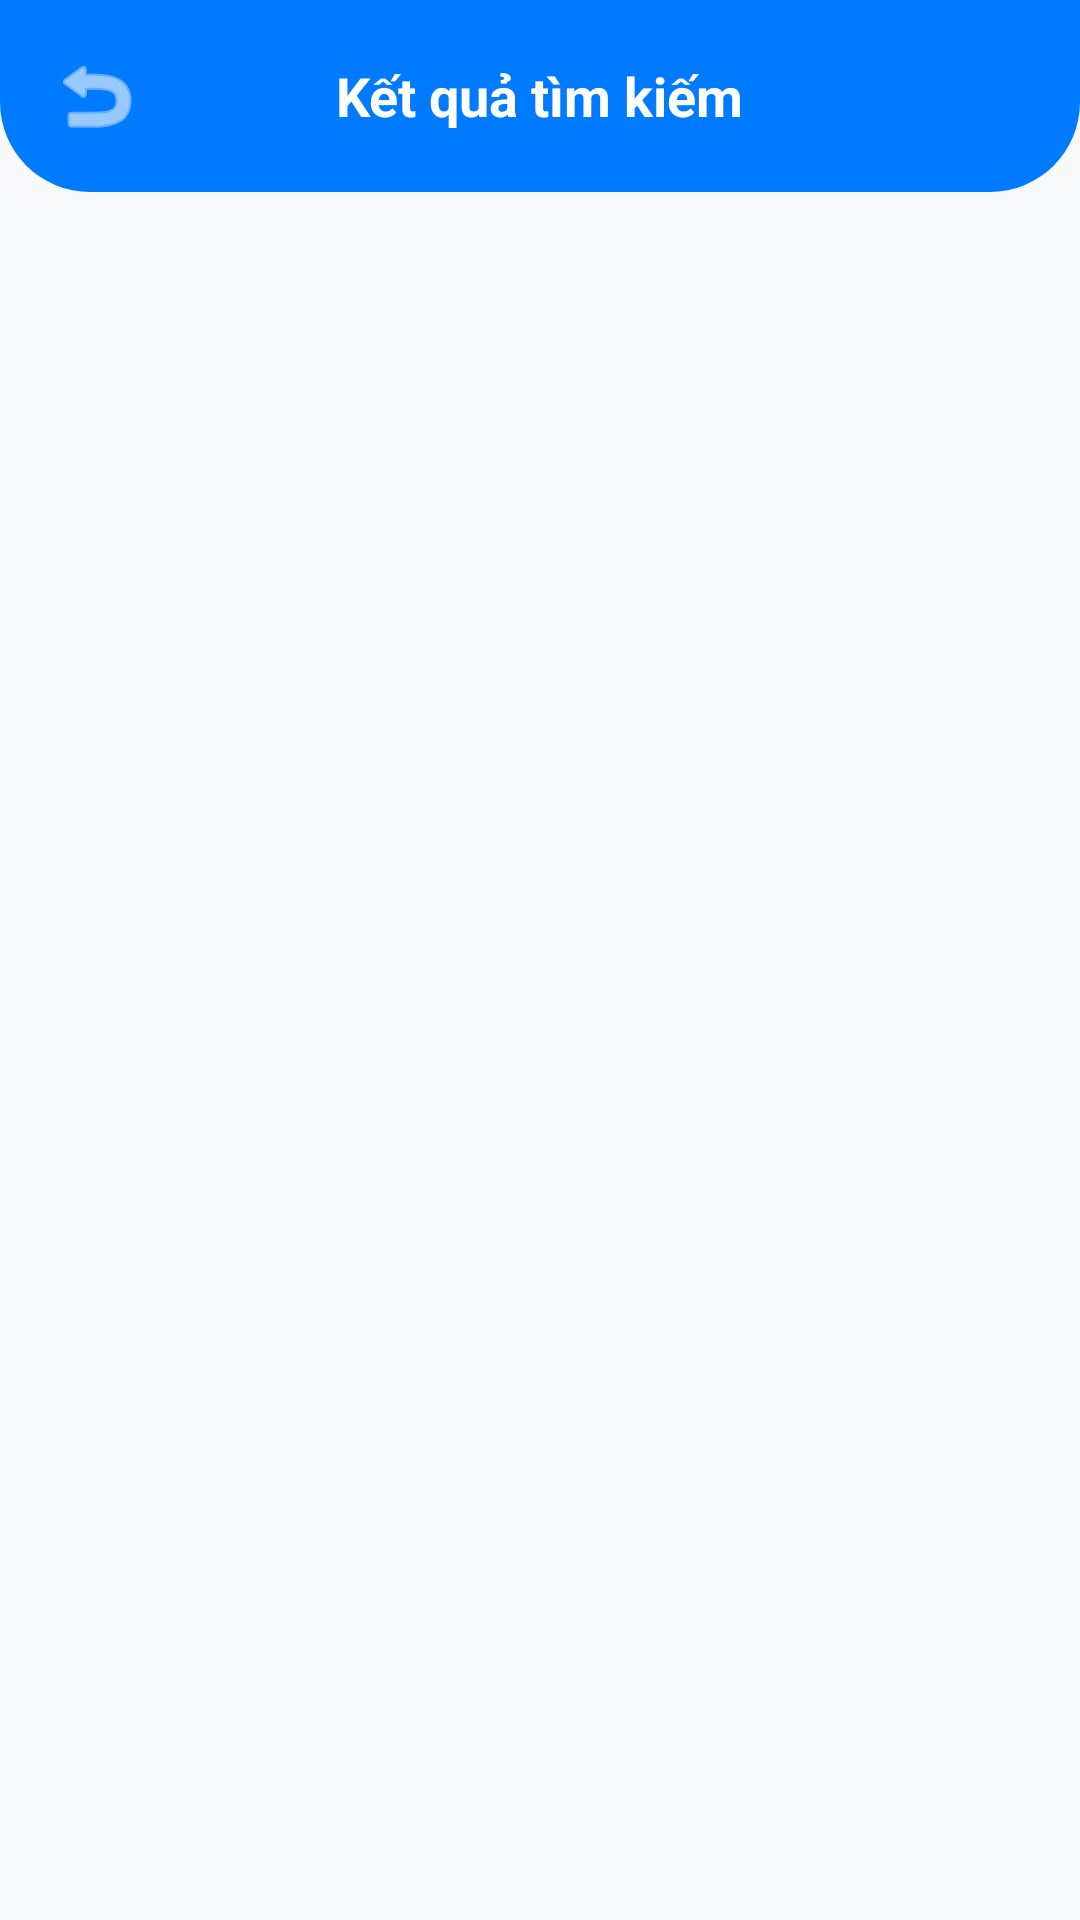

The Android layout XML behind this screen, and the referenced resources:
<!-- AndroidManifest.xml: application theme Theme.VNTravelApp -->
<!-- res/layout/fragment_bus_trip_list.xml -->
<?xml version="1.0" encoding="utf-8"?>
<LinearLayout xmlns:android="http://schemas.android.com/apk/res/android"
    xmlns:app="http://schemas.android.com/apk/res-auto"
    android:layout_width="match_parent"
    android:layout_height="match_parent"
    android:orientation="vertical"
    android:background="#F8F9FA">

    <RelativeLayout
        android:layout_width="match_parent"
        android:layout_height="?attr/actionBarSize"
        android:background="@drawable/bg_home_header"
        android:paddingHorizontal="16dp">

        <ImageView
            android:id="@+id/ivBack"
            android:layout_width="32dp"
            android:layout_height="32dp"
            android:layout_centerVertical="true"
            android:src="@android:drawable/ic_menu_revert"
            app:tint="@android:color/white" />

        <TextView
            android:id="@+id/tvHeaderTitle"
            android:layout_width="wrap_content"
            android:layout_height="wrap_content"
            android:layout_centerInParent="true"
            android:text="Kết quả tìm kiếm"
            android:textColor="@android:color/white"
            android:textSize="18sp"
            android:textStyle="bold" />
    </RelativeLayout>

    <androidx.recyclerview.widget.RecyclerView
        android:id="@+id/rvBusTrips"
        android:layout_width="match_parent"
        android:layout_height="match_parent"
        android:paddingVertical="8dp"
        android:clipToPadding="false" />

    <TextView
        android:id="@+id/tvNoBusResults"
        android:layout_width="match_parent"
        android:layout_height="match_parent"
        android:gravity="center"
        android:text="Không tìm thấy chuyến xe nào phù hợp"
        android:textColor="#777"
        android:visibility="gone" />

</LinearLayout>
<!-- resources referenced by this layout -->
<resources>
  <!-- drawable bg_home_header (drawable) -->
  <?xml version="1.0" encoding="utf-8"?>
  <shape xmlns:android="http://schemas.android.com/apk/res/android">
      <solid android:color="#007BFF" />
      <corners
          android:bottomLeftRadius="30dp"
          android:bottomRightRadius="30dp" />
  </shape>
  <style name="Theme.VNTravelApp" parent="Theme.Material3.DayNight.NoActionBar">
  
          
          <item name="colorPrimary">@color/primary_color</item>
          <item name="colorPrimaryContainer">@color/primary_container</item>
  
          
          <item name="android:statusBarColor">@color/primary_color</item>
  
      </style>
  <color name="primary_color">#007BFF</color>
  <color name="primary_container">#D6E9FF</color>
</resources>
